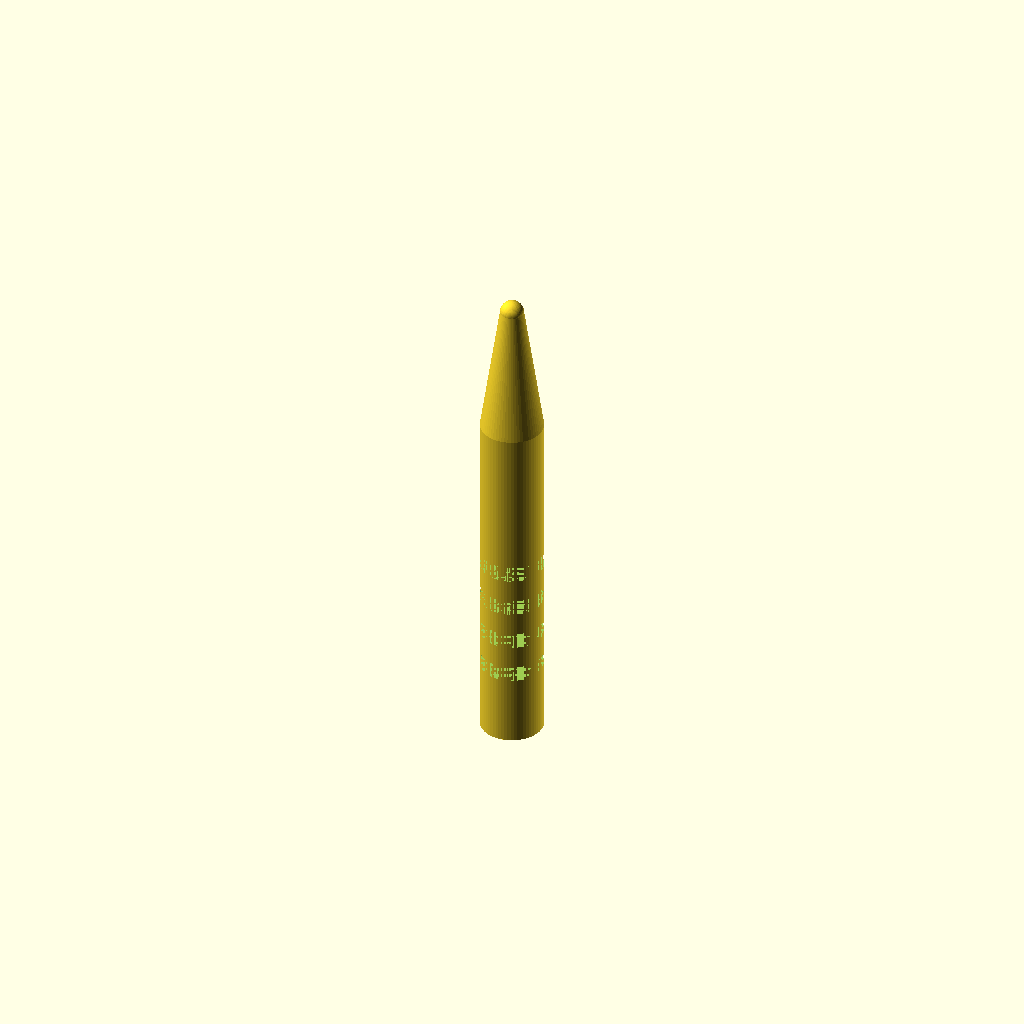
Cell 1: the model at its default parameters.
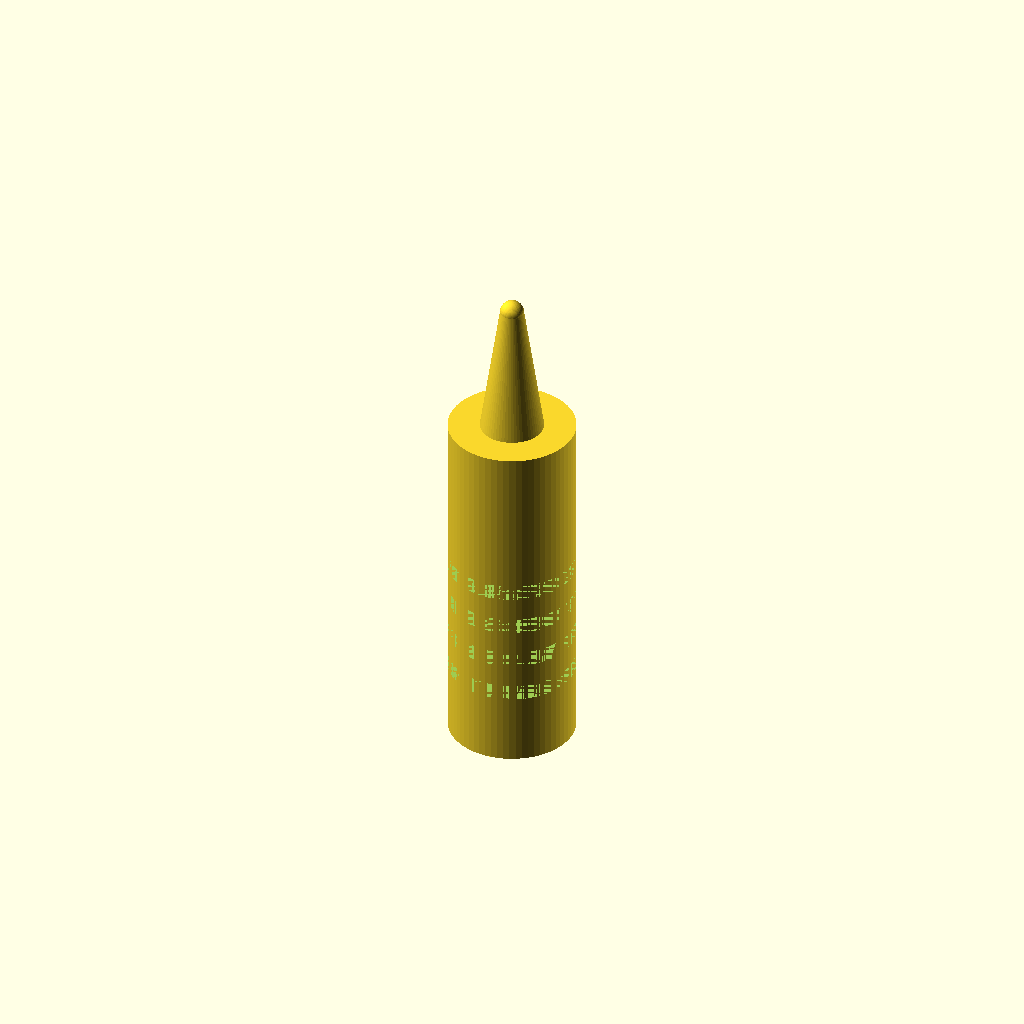
Cell 2: the same model with handle_d = 16.
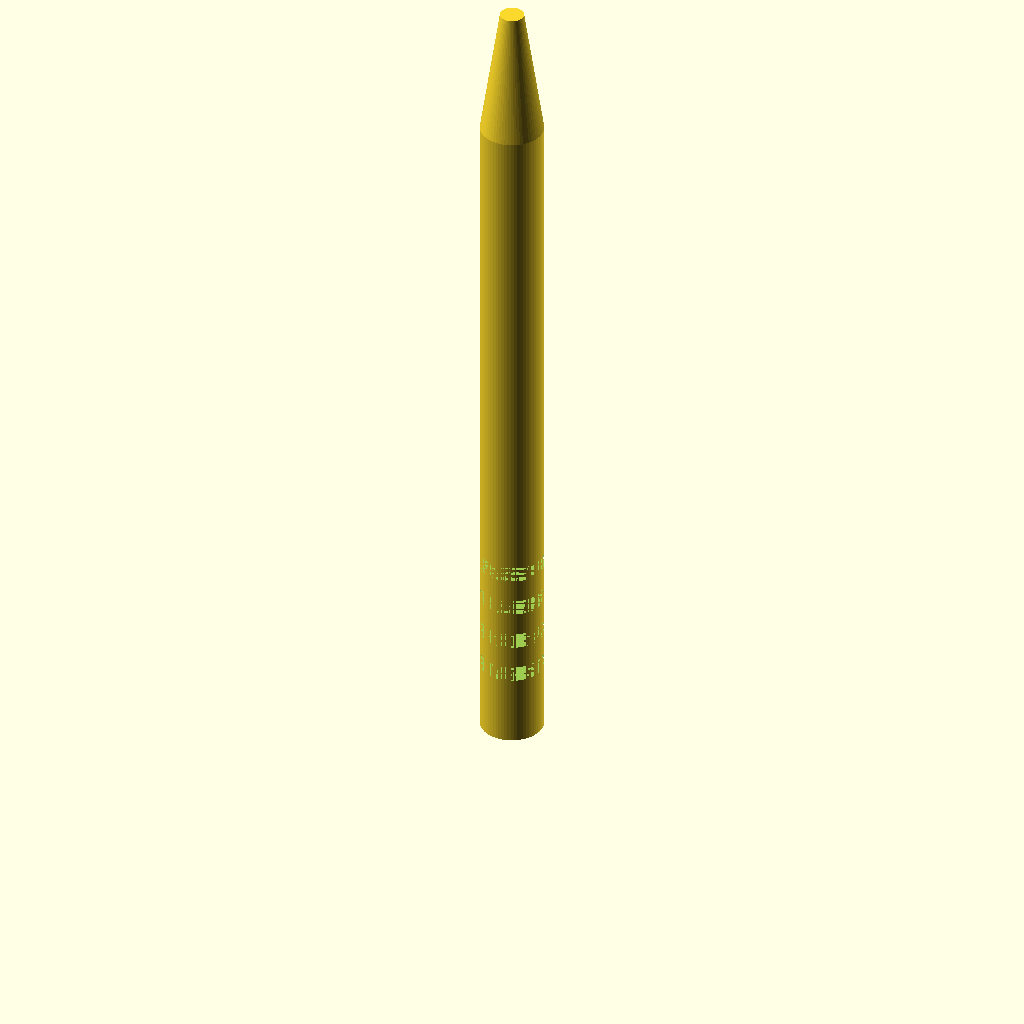
Cell 3: handle_h = 90 (everything else at default).
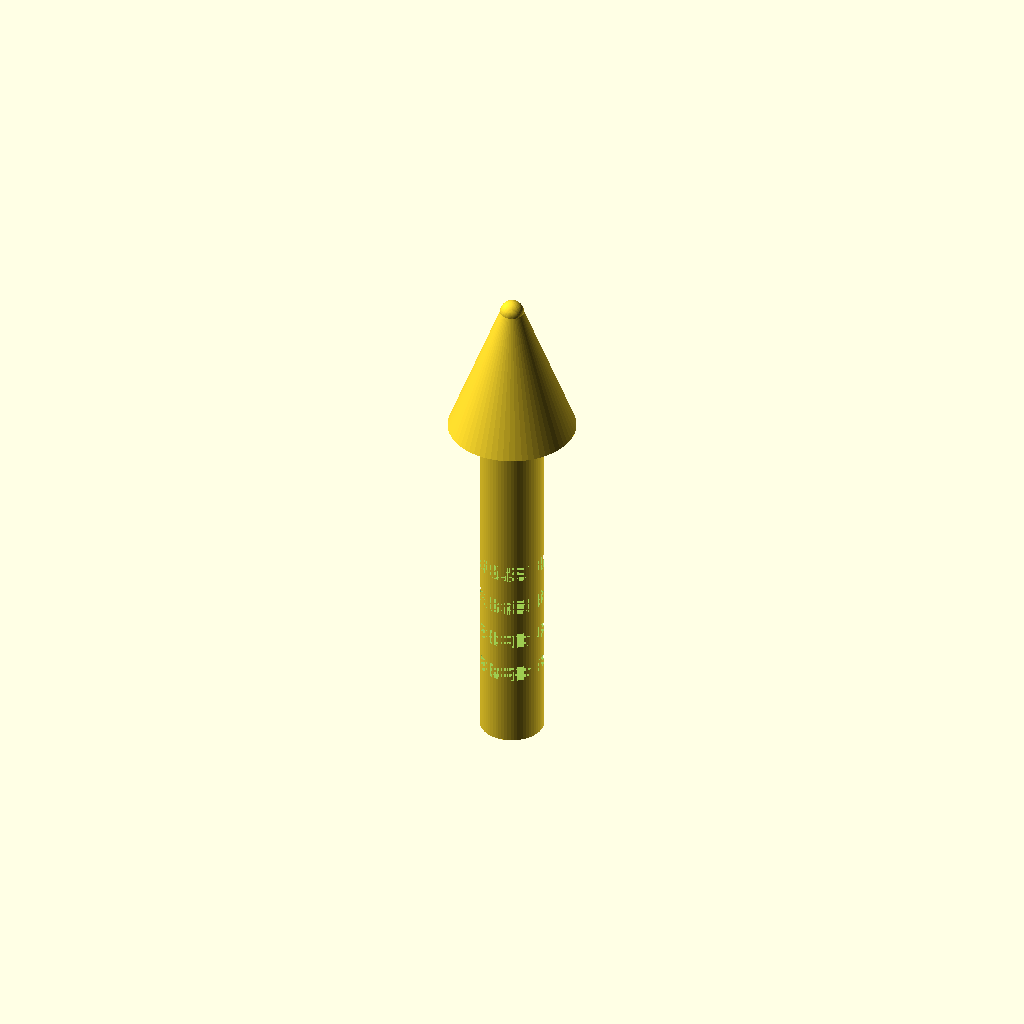
Cell 4: the same model with cone_d_bottom = 16.
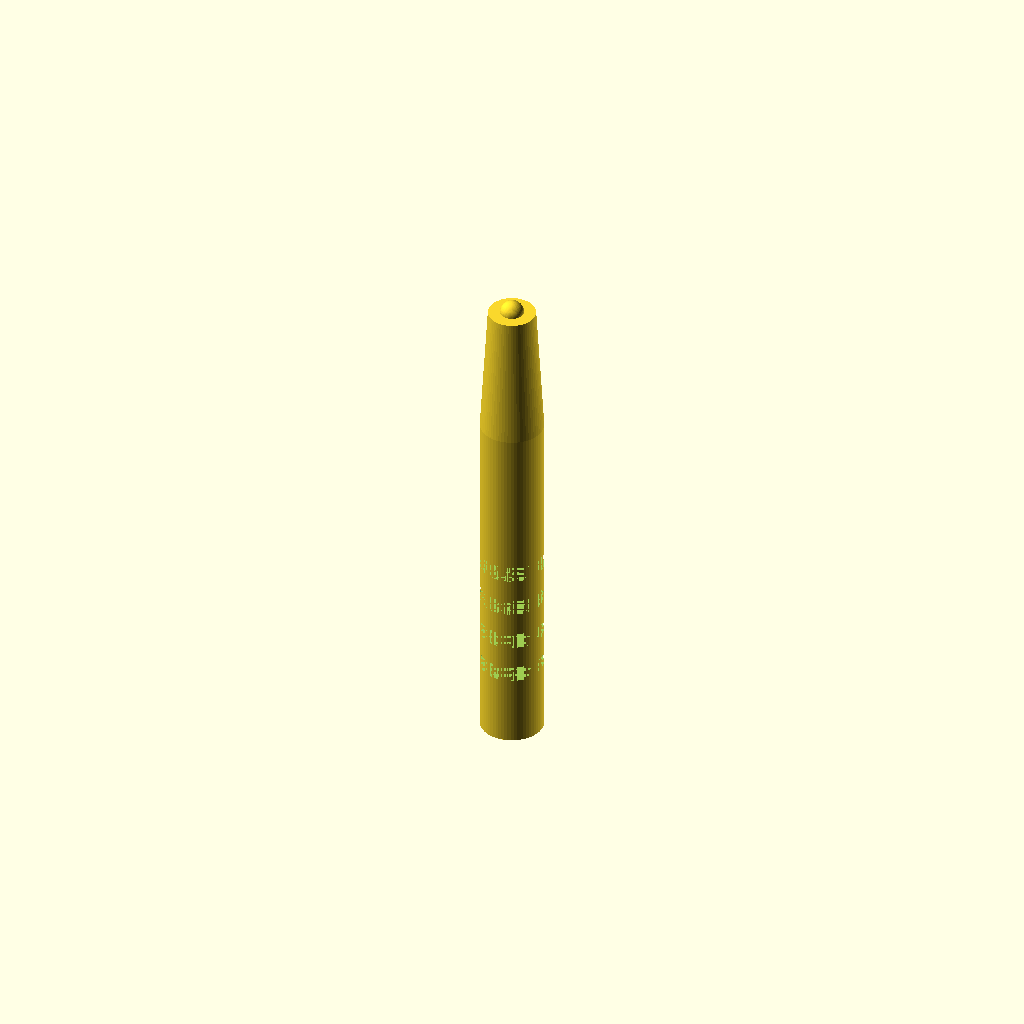
Cell 5: the same model with cone_d_top = 6.
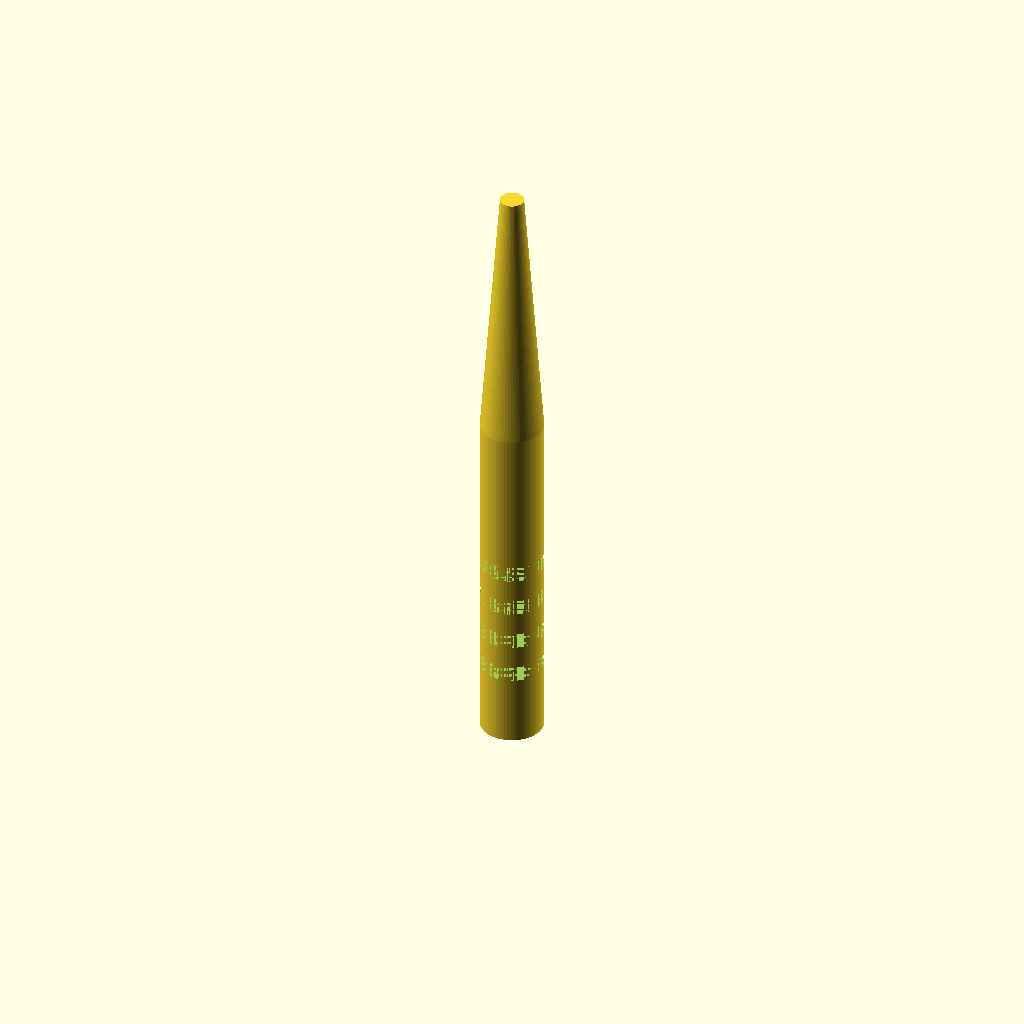
Cell 6: the same model with cone_h = 34.
All cells are drawn from one camera (rotation 55°, 0°, 25°, orthographic, colour scheme Cornfield), so only the parameter changes between them.
Source of the model, bench/results/gpu-v11s1-g5/code/scadcoder-v11s1/micropestle_1p5ml_s1_a2.scad:
// Tissue pestle for 1.5 mL microcentrifuge tube
// Print orientation: handle down on the bed (z = 0), tip up (+Z)

$fn = 64;

// ---- Dimensions (mm) ----
handle_d      = 8;    // handle diameter
handle_h      = 45;   // handle height (z = 0 to 45)
cone_d_bottom = 8;    // cone diameter at z = 45
cone_d_top    = 3;    // cone diameter at z = 62
cone_h        = 17;   // cone height (62 - 45)
tip_d         = 3;    // tip sphere diameter
tip_z         = 62;   // sphere centre height
overlap       = 0.01; // small overlap so cone and tip fuse

// ---- Grooves ----
groove_count  = 4;    // circumferential grooves
groove_w      = 2;    // groove width in Z
groove_depth  = 1;    // groove depth into handle
groove_z      = [10, 15, 20, 25]; // groove centre heights

module handle() {
    difference() {
        cylinder(d = handle_d, h = handle_h);
        for (z = groove_z)
            translate([0, 0, z - groove_w / 2])
                cylinder(d = handle_d, h = groove_w, h_d = groove_depth);
    }
}

module cone() {
    translate([0, 0, handle_h])
        cylinder(d1 = cone_d_bottom, d2 = cone_d_top, h = cone_h);
}

module tip() {
    translate([0, 0, tip_z - overlap])
        sphere(d = tip_d);
}

handle();
cone();
tip();
Parameter table extracted from the source (name, type, default, range or options):
handle_d: number, default 8
handle_h: number, default 45
cone_d_bottom: number, default 8
cone_d_top: number, default 3
cone_h: number, default 17
tip_d: number, default 3
tip_z: number, default 62
overlap: number, default 0.01
groove_count: number, default 4
groove_w: number, default 2
groove_depth: number, default 1
groove_z: vector, default [10, 15, 20, 25]
